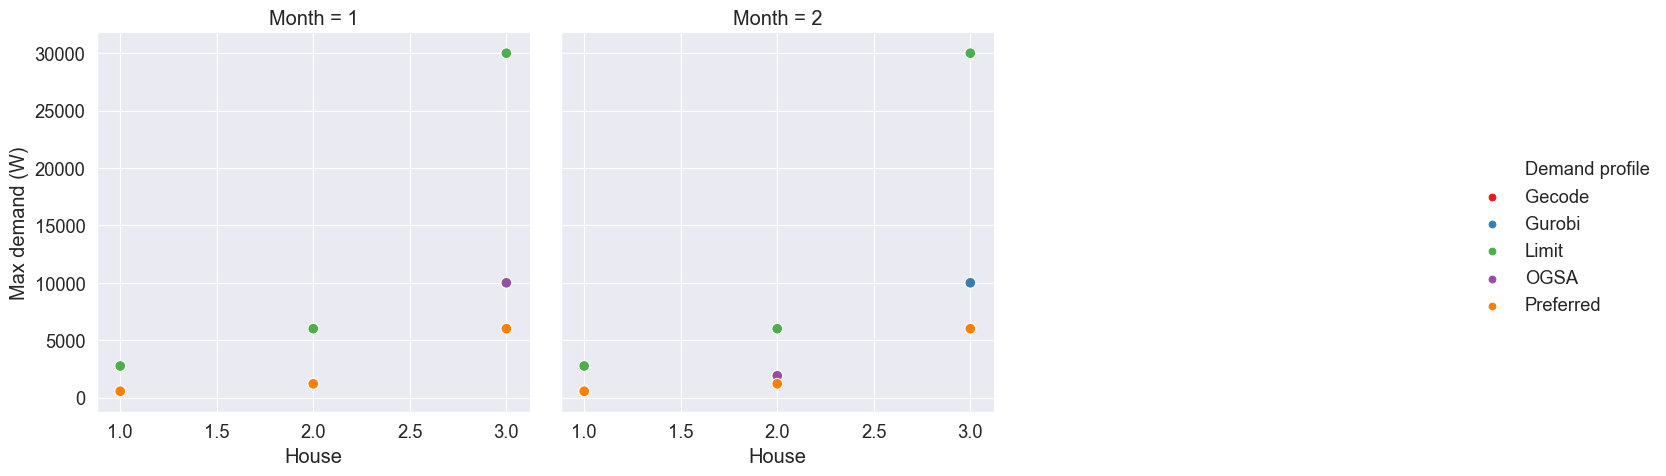

Values plotted in this chart, from the file beside it:
Month, House, Gecode, Gurobi, Limit, OGSA, Preferred
1, 1, 550, 550, 2750, 550, 550
2, 1, 550, 550, 2750, 550, 550
1, 2, 1200, 1200, 6000, 1200, 1200
2, 2, 1900, 1900, 6000, 1900, 1200
1, 3, 10000, 10000, 30000, 10000, 6000
2, 3, 10000, 10000, 30000, 6000, 6000
